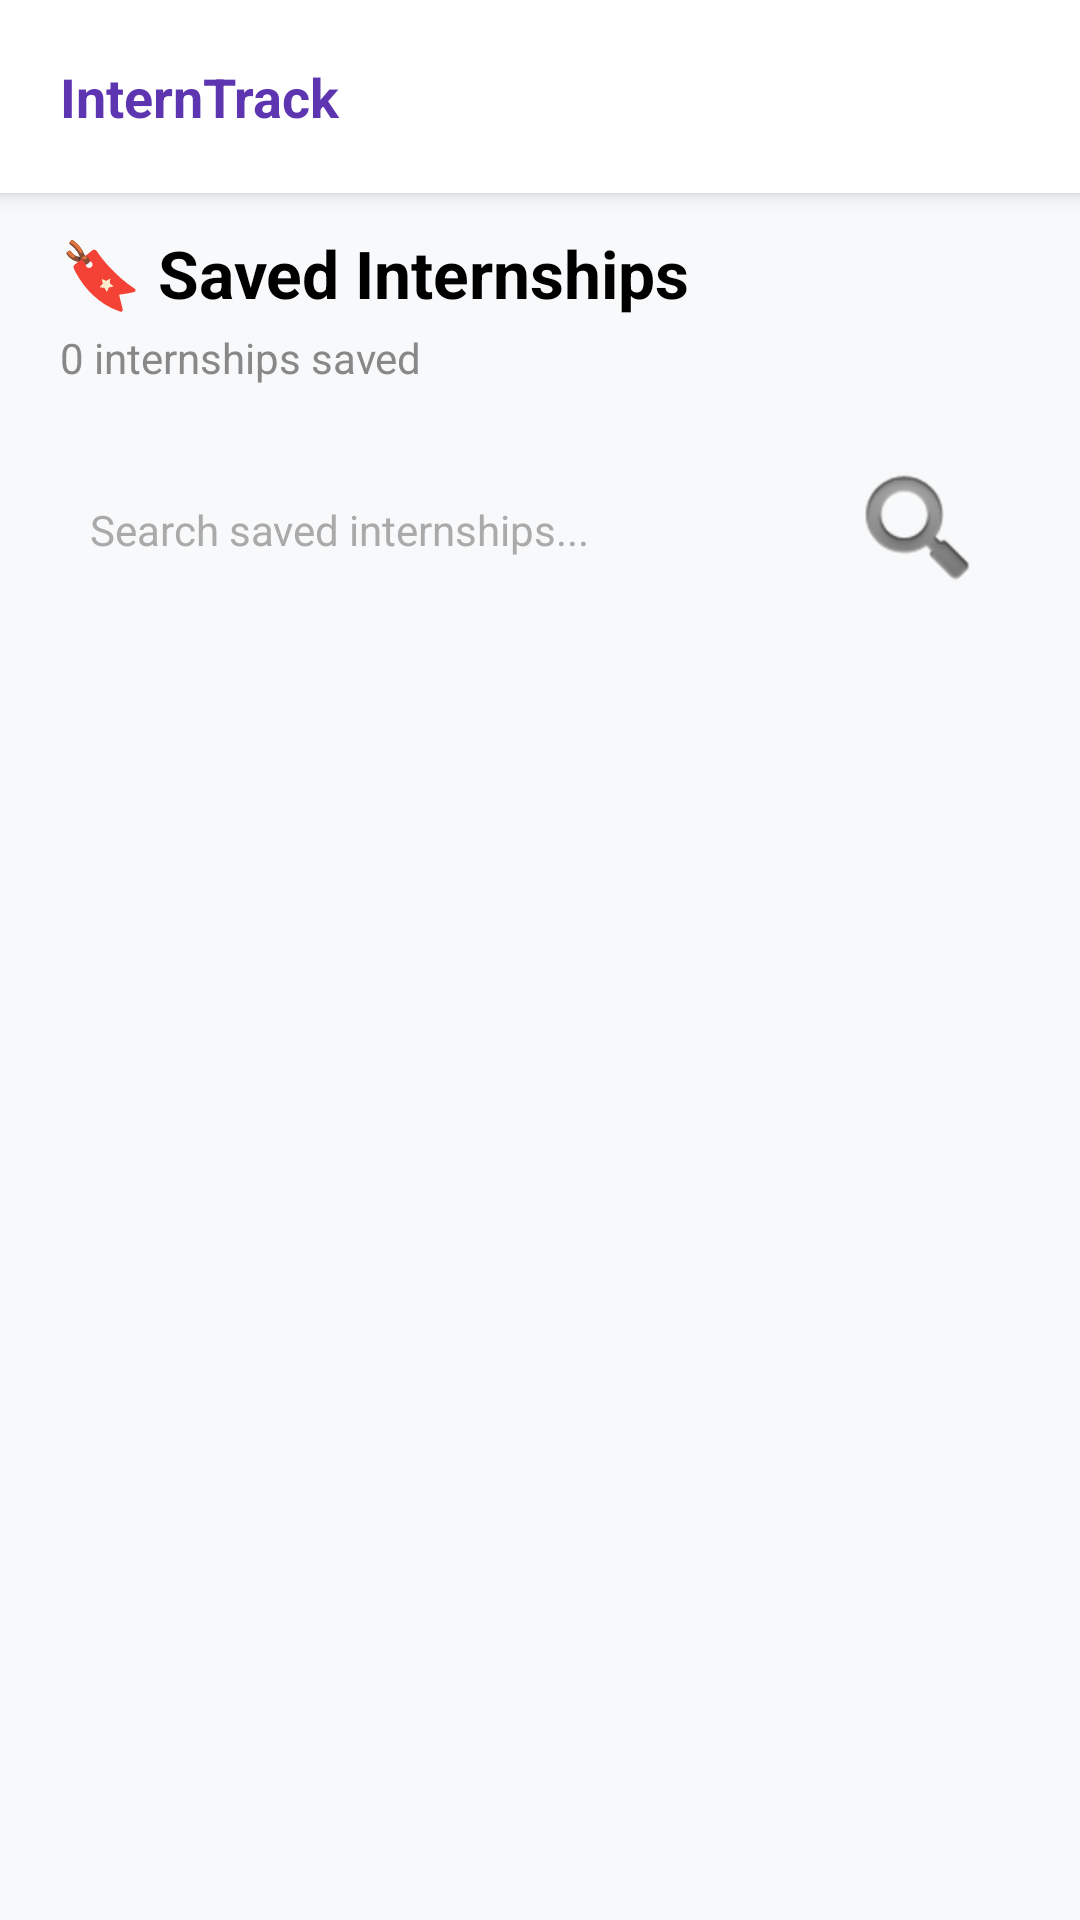

Android layout source for this screen:
<!-- AndroidManifest.xml: application theme Theme.AppCompat.Light.DarkActionBar -->
<!-- res/layout/activity_saved_applications.xml -->
<?xml version="1.0" encoding="utf-8"?>
<LinearLayout xmlns:android="http://schemas.android.com/apk/res/android"
    android:layout_width="match_parent"
    android:layout_height="match_parent"
    android:orientation="vertical"
    android:background="#F8F9FA">

    
    <LinearLayout
        android:layout_width="match_parent"
        android:layout_height="wrap_content"
        android:orientation="vertical"
        android:background="#FFFFFF"
        android:elevation="4dp"
        android:padding="20dp">

        <TextView
            android:layout_width="wrap_content"
            android:layout_height="wrap_content"
            android:text="InternTrack"
            android:textSize="18sp"
            android:textStyle="bold"
            android:textColor="#5E35B1" />

    </LinearLayout>

    
    <View
        android:layout_width="match_parent"
        android:layout_height="12dp" />

    
    <LinearLayout
        android:layout_width="match_parent"
        android:layout_height="wrap_content"
        android:orientation="vertical"
        android:paddingHorizontal="20dp"
        android:layout_marginBottom="8dp">

        <TextView
            android:layout_width="wrap_content"
            android:layout_height="wrap_content"
            android:text="🔖 Saved Internships"
            android:textSize="22sp"
            android:textStyle="bold"
            android:textColor="#000000" />

        <TextView
            android:id="@+id/tvSavedCount"
            android:layout_width="wrap_content"
            android:layout_height="wrap_content"
            android:text="0 internships saved"
            android:textSize="14sp"
            android:textColor="#888888"
            android:layout_marginTop="4dp" />

    </LinearLayout>

    
    <EditText
        android:id="@+id/etSearchSaved"
        android:layout_width="match_parent"
        android:layout_height="48dp"
        android:hint="Search saved internships..."
        android:textSize="14sp"
        android:textColorHint="#AAAAAA"
        android:textColor="#333333"
        android:background="@drawable/input_background"
        android:padding="14dp"
        android:drawableEnd="@android:drawable/ic_search_category_default"
        android:layout_margin="16dp"
        android:layout_marginTop="0dp" />

    
    <ScrollView
        android:layout_width="match_parent"
        android:layout_height="match_parent"
        android:padding="16dp"
        android:paddingTop="0dp">

        <LinearLayout
            android:id="@+id/savedApplicationsContainer"
            android:layout_width="match_parent"
            android:layout_height="wrap_content"
            android:orientation="vertical" />

    </ScrollView>

</LinearLayout>
<!-- resources referenced by this layout -->
<resources>

</resources>
